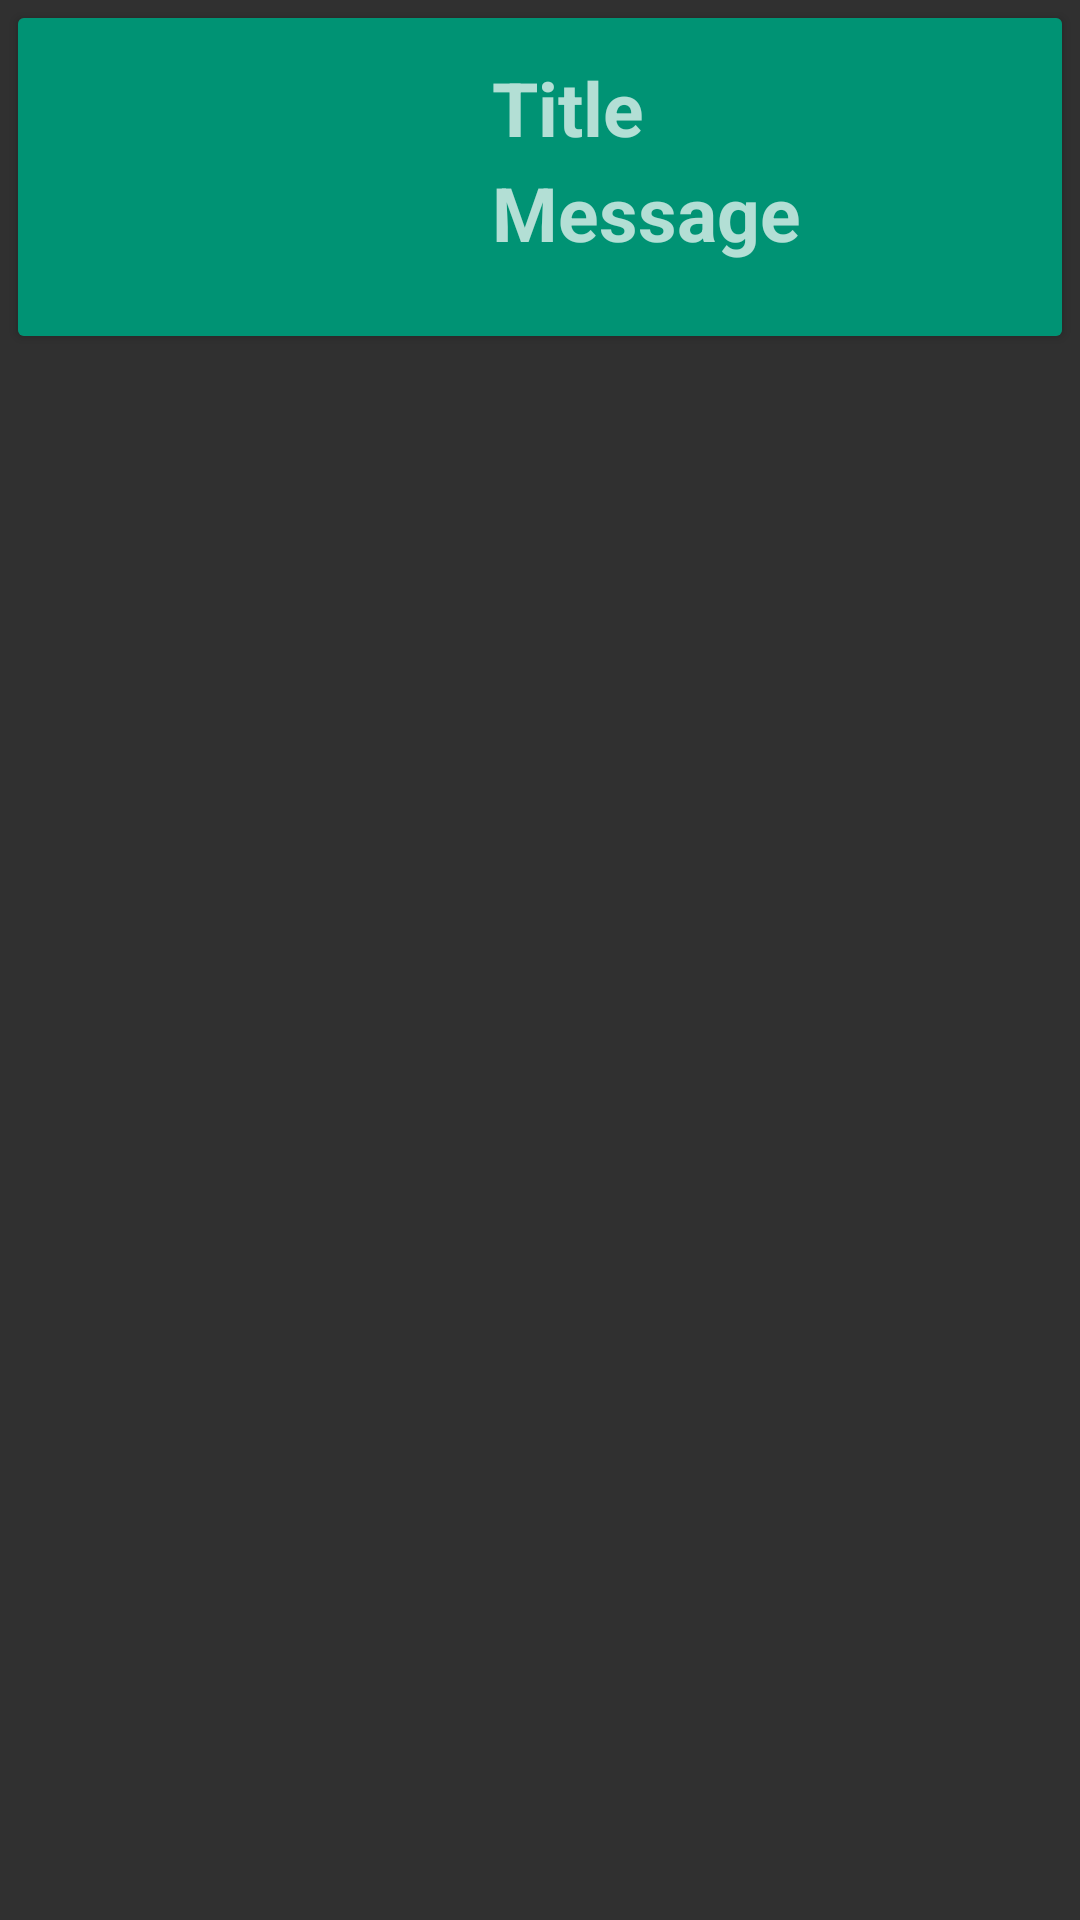

Write the Android layout XML for this screen, with the resource values it uses.
<!-- AndroidManifest.xml: application theme AppTheme -->
<!-- res/layout/card_item.xml -->
<?xml version="1.0" encoding="utf-8"?>
<LinearLayout xmlns:android="http://schemas.android.com/apk/res/android"
    xmlns:app="http://schemas.android.com/apk/res-auto"
    xmlns:tools="http://schemas.android.com/tools"
    android:layout_width="match_parent"
    android:layout_height="110dp"
    tools:context="com.hackriddle.textwithoutbarriers.Chat.MainActivity">

    <android.support.v7.widget.CardView
        android:id="@+id/card_view"
        android:layout_width="match_parent"
        android:layout_height="wrap_content"
        android:clickable="true"
        android:focusable="true"
        android:foreground="?android:attr/selectableItemBackground"
        android:layout_margin="6dp">

        <RelativeLayout
            android:layout_width="match_parent"
            android:layout_height="wrap_content"
            android:background="@color/specialAccent"
            android:padding="8dp">

            <ImageView
                android:id="@+id/iv_image"
                android:src="@drawable/ic_default_user"
                android:layout_width="120dp"
                android:layout_height="90dp"
                android:padding="4dp">
            </ImageView>

            <TextView
                android:id="@+id/tv_text"
                android:layout_width="wrap_content"
                android:layout_height="wrap_content"
                android:layout_marginLeft="150dp"
                android:layout_marginTop="5dp"
                android:textSize="25dp"
                android:textStyle="normal|bold"
                android:text="Title">
            </TextView>

            <TextView
                android:id="@+id/tv_blah"
                android:layout_width="wrap_content"
                android:layout_height="wrap_content"
                android:layout_marginLeft="150dp"
                android:layout_marginTop="40dp"
                android:textSize="25dp"
                android:textStyle="normal|bold"
                android:text="Message">
            </TextView>

        </RelativeLayout>
    </android.support.v7.widget.CardView>

</LinearLayout>
<!-- resources referenced by this layout -->
<resources>
  <color name="specialAccent">#009374</color>
  <style name="AppTheme" parent="Theme.AppCompat.NoActionBar">
          
          <item name="colorPrimary">@color/colorPrimary</item>
          <item name="colorPrimaryDark">@color/colorPrimaryDark</item>
          <item name="colorAccent">@color/colorAccent</item>
      </style>
  <color name="colorPrimary">#006747</color>
  <color name="colorPrimaryDark">#006747</color>
  <color name="colorAccent">#CFC493</color>
</resources>
